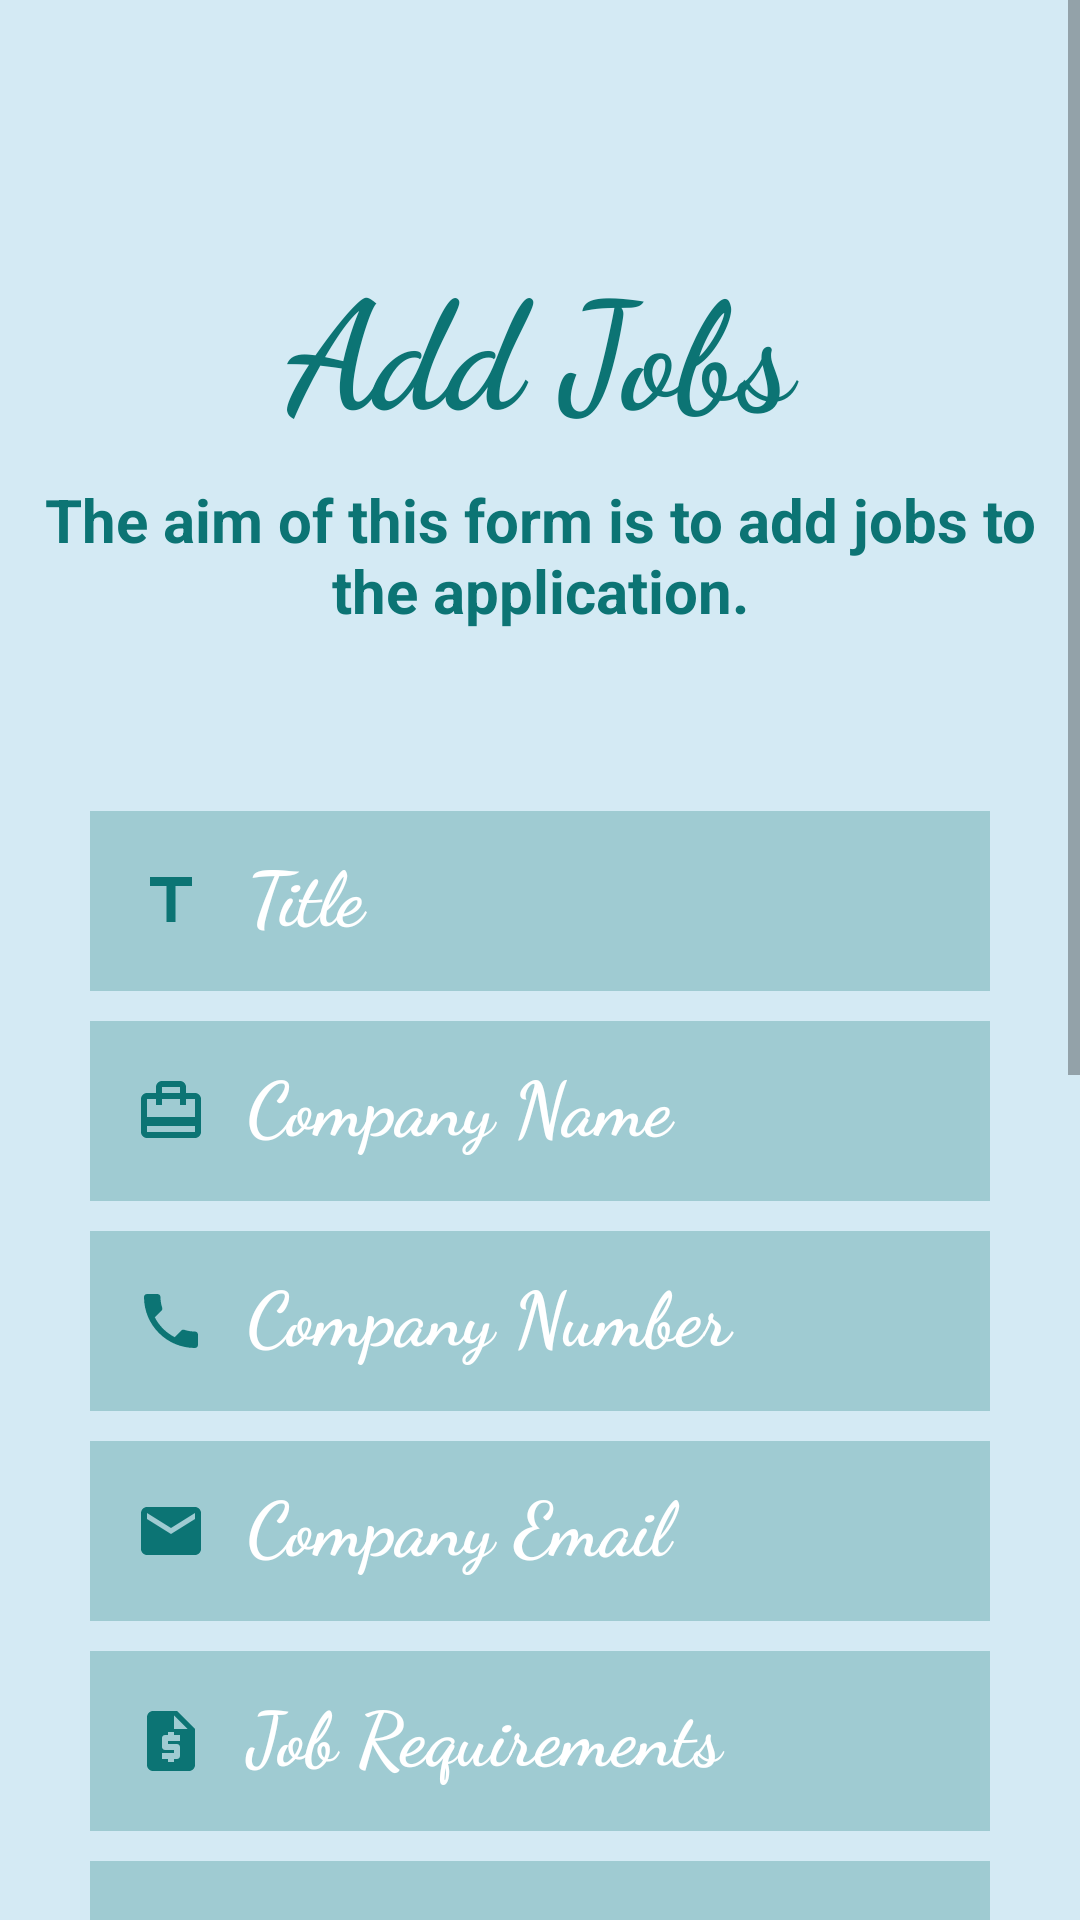

Reconstruct the res/layout file that produces this screen, plus the resources it refers to.
<!-- AndroidManifest.xml: application theme Theme.SweetShopAdmin -->
<!-- res/layout/activity_upload_jobs.xml -->
<?xml version="1.0" encoding="utf-8"?>
<ScrollView android:layout_width="match_parent"
    android:layout_height="match_parent"
    xmlns:android="http://schemas.android.com/apk/res/android"
    android:background="#D4EAF4"
    >

<LinearLayout xmlns:android="http://schemas.android.com/apk/res/android"
    xmlns:app="http://schemas.android.com/apk/res-auto"
    xmlns:tools="http://schemas.android.com/tools"
    android:layout_width="match_parent"
    android:layout_height="match_parent"
    tools:context=".UploadJobs"
    android:orientation="vertical">
    <TextView
        android:layout_width="match_parent"
        android:layout_height="wrap_content"
        android:id="@+id/mesgjob"
        android:textSize="15dp"
        android:layout_marginTop="10dp"
        android:textColor="#0C7474"
        android:textStyle="bold"
        android:layout_marginLeft="20dp"
        android:layout_gravity="center"
        android:gravity="center"/>
    <TextView
        android:layout_width="match_parent"
        android:layout_height="wrap_content"
        android:layout_marginTop="50dp"
        android:fontFamily="cursive"
        android:gravity="center"
        android:text="Add Jobs"
        android:textColor="#0C7474"
        android:textSize="50dp"
        android:textStyle="bold" />

    <TextView
        android:layout_width="match_parent"
        android:layout_height="wrap_content"
        android:layout_margin="10dp"
        android:layout_marginTop="10dp"
        android:gravity="center"
        android:text="The aim of this form is to add jobs to the application."
        android:textColor="#0C7474"
        android:textSize="20dp"
        android:textStyle="bold" />

    <EditText
        android:layout_width="300dp"
        android:layout_height="60dp"
        android:layout_marginTop="50dp"
        android:fontFamily="cursive"
        android:layout_gravity="center"
        android:hint="  Title"
        android:textColorHint="@color/white"
        android:textSize="25dp"
        android:drawableLeft="@drawable/ic_baseline_title_24"
        android:background="#440C7474"
        android:padding="15dp"
        android:textStyle="bold"
        android:id="@+id/etTitleJob"
        android:inputType="text"
        android:textColor="@color/white"/>



    <EditText
        android:layout_width="300dp"
        android:layout_height="60dp"
        android:layout_marginTop="10dp"
        android:fontFamily="cursive"
        android:layout_gravity="center"
        android:hint="  Company Name"
        android:textColorHint="@color/white"
        android:textSize="25dp"
        android:drawableLeft="@drawable/ic_baseline_card_travel_24"
        android:background="#440C7474"
        android:padding="15dp"
        android:textStyle="bold"
        android:id="@+id/etCompanyName"
        android:inputType="text"
        android:textColor="@color/white"/>

    <EditText
        android:layout_width="300dp"
        android:layout_height="60dp"
        android:layout_marginTop="10dp"
        android:fontFamily="cursive"
        android:layout_gravity="center"
        android:hint="  Company Number"
        android:textColorHint="@color/white"
        android:textSize="25dp"
        android:drawableLeft="@drawable/ic_baseline_phone_24"
        android:background="#440C7474"
        android:padding="15dp"
        android:textStyle="bold"
        android:id="@+id/etCpompanyNumber"
        android:inputType="number"
        android:textColor="@color/white"/>

    <EditText
        android:layout_width="300dp"
        android:layout_height="60dp"
        android:layout_marginTop="10dp"
        android:fontFamily="cursive"
        android:layout_gravity="center"
        android:hint="  Company Email"
        android:textColorHint="@color/white"
        android:textSize="25dp"
        android:drawableLeft="@drawable/ic_baseline_email_24"
        android:background="#440C7474"
        android:padding="15dp"
        android:textStyle="bold"
        android:id="@+id/etCpompanyEmail"
        android:inputType="textEmailAddress"
        android:textColor="@color/white"/>
    <EditText
        android:layout_width="300dp"
        android:layout_height="60dp"
        android:layout_marginTop="10dp"
        android:fontFamily="cursive"
        android:layout_gravity="center"
        android:hint="  Job Requirements"
        android:textColorHint="@color/white"
        android:textSize="25dp"
        android:drawableLeft="@drawable/ic_baseline_request_quote_24"
        android:background="#440C7474"
        android:padding="15dp"
        android:textStyle="bold"
        android:id="@+id/etRequirements"
        android:inputType="text"
        android:textColor="@color/white"/>

    <EditText
        android:layout_width="300dp"
        android:layout_height="60dp"
        android:layout_marginTop="10dp"
        android:fontFamily="cursive"
        android:layout_gravity="center"
        android:hint="  Job Objectives"
        android:textColorHint="@color/white"
        android:textSize="25dp"
        android:drawableLeft="@drawable/ic_baseline_diversity_3_24"
        android:background="#440C7474"
        android:padding="15dp"
        android:textStyle="bold"
        android:id="@+id/etObjectives"
        android:inputType="textEmailAddress"
        android:textColor="@color/white"/>



    <TextView

        android:layout_width="300dp"
        android:layout_height="wrap_content"
        android:text="Job Type"
        android:textColor="@color/white"

        android:textSize="20dp"
        android:layout_marginTop="10dp"
        android:layout_gravity="center"
        android:background="#440C7474"/>
    <RadioGroup
        android:layout_width="300dp"
        android:layout_height="wrap_content"
        android:orientation="horizontal"
        android:background="#440C7474"
        android:layout_gravity="center"
        >

        <RadioButton
            android:layout_width="wrap_content"
            android:layout_height="wrap_content"
            android:layout_marginLeft="10dp"
            android:textSize="15dp"
            android:text="Remote"
            android:textColor="@color/white"
            android:id="@+id/rbremote"
            android:textStyle="bold"
            android:checked="true"
            />



        <RadioButton
            android:layout_width="wrap_content"
            android:layout_height="wrap_content"
            android:layout_marginStart="10dp"
            android:textSize="15dp"
            android:text="On Place"
            android:textColor="@color/white"
            android:id="@+id/rbonplace"
            android:textStyle="bold"
            />

        <RadioButton
            android:layout_width="wrap_content"
            android:layout_height="wrap_content"
            android:layout_marginStart="10dp"
            android:textSize="15dp"
            android:text="Hybrid"
            android:textColor="@color/white"
            android:id="@+id/rbhybrid"
            android:textStyle="bold"
            />
    </RadioGroup>


    <Spinner
        android:layout_width="300dp"
        android:layout_height="60dp"
        android:layout_marginTop="10dp"
        android:fontFamily="cursive"
        android:layout_gravity="center"
        android:id="@+id/spCategory"
        android:background="#440C7474"
        android:padding="15dp"
        android:layout_marginBottom="10sp"
        android:textStyle="bold"
        android:entries="@array/Jobs"/>

    <LinearLayout
        android:layout_width="wrap_content"
        android:layout_height="wrap_content"
        android:orientation="horizontal"
        android:layout_gravity="center"
        android:layout_marginTop="10dp"
        >
        <Button
            android:layout_width="fill_parent"
            android:layout_height="wrap_content"
            android:text="Choose"
            android:id="@+id/btnjobcompany"
            android:layout_marginLeft="20dp"
            android:layout_marginTop="80dp"/>

        <ImageView
            android:layout_width="200dp"
            android:layout_height="200dp"
            android:layout_marginLeft="30dp"
            android:id="@+id/imgjobcompany"
            android:background="#0C7474"/>
    </LinearLayout>
    <Button
        android:layout_width="match_parent"
        android:layout_height="wrap_content"
        android:text="Upload"
        android:id="@+id/btnjobupload"

        android:layout_marginBottom="20dp"
        android:layout_marginTop="20dp"/>
</LinearLayout>
</ScrollView>
<!-- resources referenced by this layout -->
<resources>
  <string-array name="Jobs">
          <item>Machine Learning</item>
          <item>IT</item>
          <item>Software Engineering</item>
          <item>Web Development</item>
          <item>Mobile Development</item>
          <item>Artificial Intelligence</item>
          <item>Cyber Security</item>
      </string-array>
  <!-- drawable ic_baseline_card_travel_24 (drawable) -->
  <vector android:height="24dp" android:tint="#0C7474"
      android:viewportHeight="24" android:viewportWidth="24"
      android:width="24dp" xmlns:android="http://schemas.android.com/apk/res/android">
      <path android:fillColor="@android:color/white" android:pathData="M20,6h-3L17,4c0,-1.11 -0.89,-2 -2,-2L9,2c-1.11,0 -2,0.89 -2,2v2L4,6c-1.11,0 -2,0.89 -2,2v11c0,1.11 0.89,2 2,2h16c1.11,0 2,-0.89 2,-2L22,8c0,-1.11 -0.89,-2 -2,-2zM9,4h6v2L9,6L9,4zM20,19L4,19v-2h16v2zM20,14L4,14L4,8h3v2h2L9,8h6v2h2L17,8h3v6z"/>
  </vector>
  <!-- drawable ic_baseline_email_24 (drawable) -->
  <vector android:height="24dp" android:tint="#0C7474"
      android:viewportHeight="24" android:viewportWidth="24"
      android:width="24dp" xmlns:android="http://schemas.android.com/apk/res/android">
      <path android:fillColor="@android:color/white" android:pathData="M20,4L4,4c-1.1,0 -1.99,0.9 -1.99,2L2,18c0,1.1 0.9,2 2,2h16c1.1,0 2,-0.9 2,-2L22,6c0,-1.1 -0.9,-2 -2,-2zM20,8l-8,5 -8,-5L4,6l8,5 8,-5v2z"/>
  </vector>
  <!-- drawable ic_baseline_phone_24 (drawable) -->
  <vector android:height="24dp" android:tint="#0C7474"
      android:viewportHeight="24" android:viewportWidth="24"
      android:width="24dp" xmlns:android="http://schemas.android.com/apk/res/android">
      <path android:fillColor="@android:color/white" android:pathData="M6.62,10.79c1.44,2.83 3.76,5.14 6.59,6.59l2.2,-2.2c0.27,-0.27 0.67,-0.36 1.02,-0.24 1.12,0.37 2.33,0.57 3.57,0.57 0.55,0 1,0.45 1,1V20c0,0.55 -0.45,1 -1,1 -9.39,0 -17,-7.61 -17,-17 0,-0.55 0.45,-1 1,-1h3.5c0.55,0 1,0.45 1,1 0,1.25 0.2,2.45 0.57,3.57 0.11,0.35 0.03,0.74 -0.25,1.02l-2.2,2.2z"/>
  </vector>
  <!-- drawable ic_baseline_request_quote_24 (drawable) -->
  <vector android:height="24dp" android:tint="#0C7474"
      android:viewportHeight="24" android:viewportWidth="24"
      android:width="24dp" xmlns:android="http://schemas.android.com/apk/res/android">
      <path android:fillColor="@android:color/white" android:pathData="M14,2H6C4.9,2 4.01,2.9 4.01,4L4,20c0,1.1 0.89,2 1.99,2H18c1.1,0 2,-0.9 2,-2V8L14,2zM15,12h-4v1h3c0.55,0 1,0.45 1,1v3c0,0.55 -0.45,1 -1,1h-1v1h-2v-1H9v-2h4v-1h-3c-0.55,0 -1,-0.45 -1,-1v-3c0,-0.55 0.45,-1 1,-1h1V9h2v1h2V12zM13,8V3.5L17.5,8H13z"/>
  </vector>
  <!-- drawable ic_baseline_title_24 (drawable) -->
  <vector android:height="24dp" android:tint="#0C7474"
      android:viewportHeight="24" android:viewportWidth="24"
      android:width="24dp" xmlns:android="http://schemas.android.com/apk/res/android">
      <path android:fillColor="@android:color/white" android:pathData="M5,4v3h5.5v12h3V7H19V4z"/>
  </vector>
  <style name="Theme.SweetShopAdmin" parent="Theme.MaterialComponents.DayNight.DarkActionBar">
          
          <item name="colorPrimary">#367E77</item>
          <item name="colorPrimaryVariant">@color/teal_700</item>
          <item name="colorOnPrimary">@color/white</item>
          
          <item name="colorSecondary">@color/teal_200</item>
          <item name="colorSecondaryVariant">@color/teal_700</item>
          <item name="colorOnSecondary">@color/black</item>
          
          <item name="android:statusBarColor">?attr/colorPrimaryVariant</item>
          
      </style>
  <!-- not gathered from this repository: default colours our renderer supplied (Android Studio template values) -->
  <color name="teal_200">#FF03DAC5</color>
  <color name="teal_700">#FF018786</color>
  <color name="black">#FF000000</color>
  <color name="white">#FFFFFFFF</color>
</resources>
